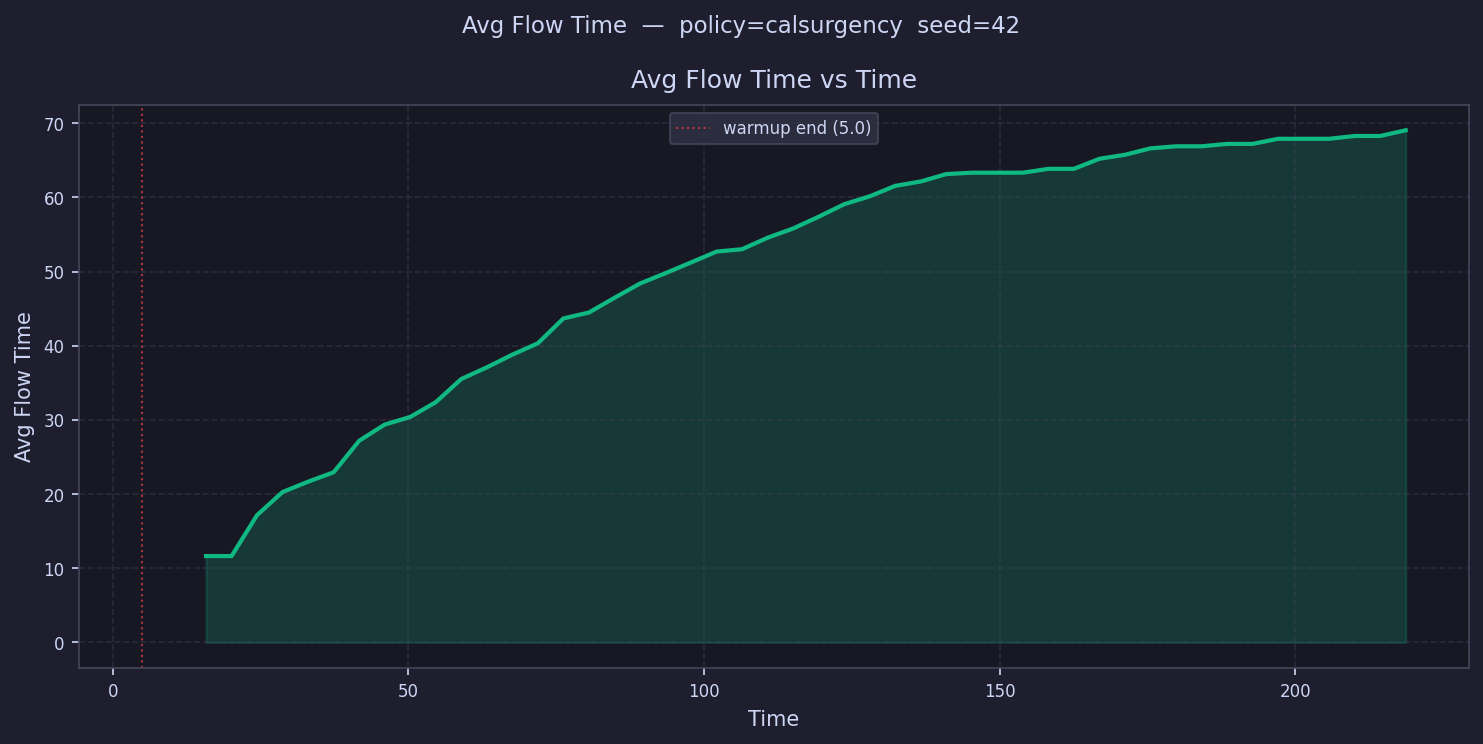

Values plotted in this chart, from the file beside it:
time, avg_flow_time
7.158, 
11.47, 
15.79, 11.65
20.11, 11.65
24.42, 17.17
28.74, 20.29
33.06, 21.68
37.37, 22.95
41.69, 27.2
46.01, 29.38
50.32, 30.41
54.64, 32.4
58.96, 35.52
63.27, 37.09
67.59, 38.81
71.91, 40.34
76.22, 43.69
80.54, 44.49
84.86, 46.47
89.17, 48.4
93.49, 49.79
97.81, 51.24
102.1, 52.7
106.4, 53.02
110.8, 54.57
115.1, 55.82
119.4, 57.4
123.7, 59.09
128, 60.15
132.3, 61.56
136.7, 62.16
141, 63.15
145.3, 63.34
149.6, 63.34
153.9, 63.34
158.2, 63.86
162.6, 63.86
166.9, 65.22
171.2, 65.76
175.5, 66.62
179.8, 66.9
184.1, 66.9
188.5, 67.22
192.8, 67.22
197.1, 67.91
201.4, 67.91
205.7, 67.91
210, 68.29
214.4, 68.29
218.7, 69.06
